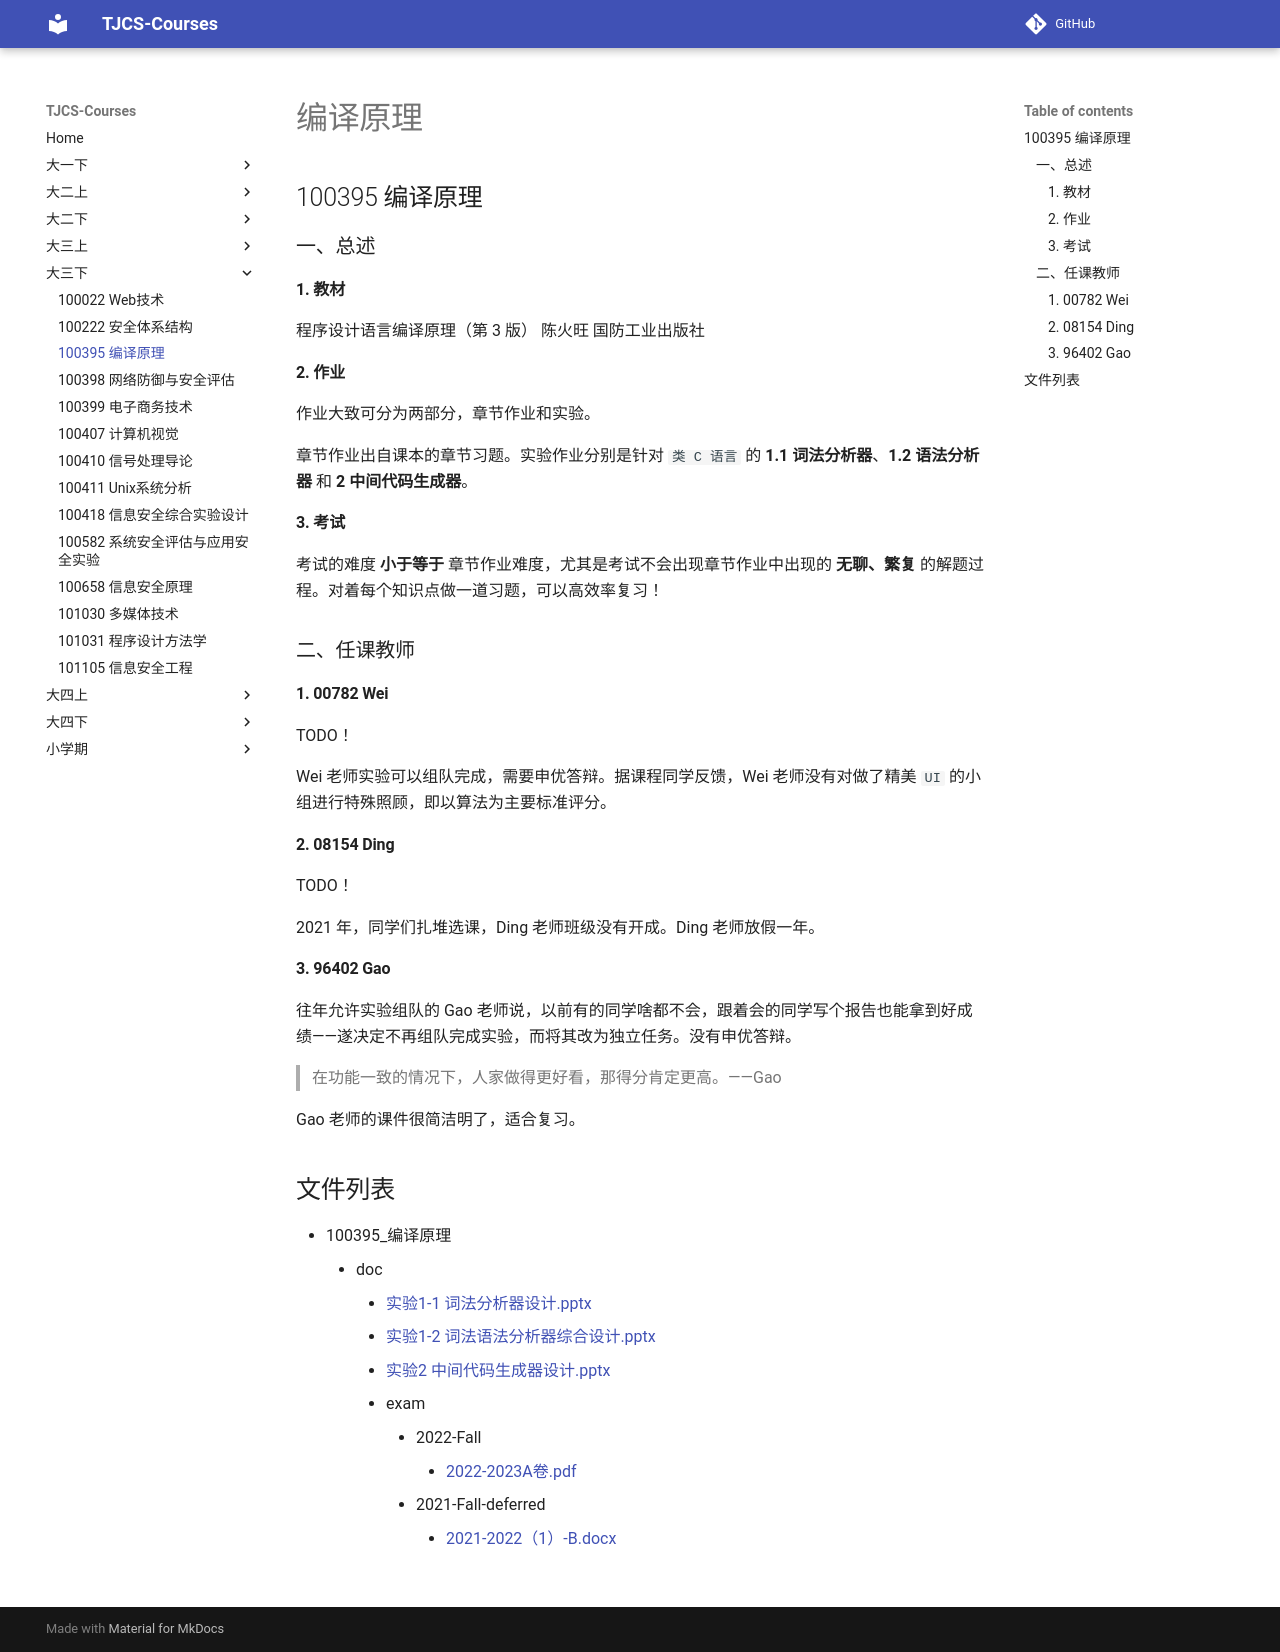

repository: TJ-CSCCG/TJCS-Course · page: 大三下/100395_编译原理/index.html · generator: mkdocs

# 编译原理

## 100395 编译原理

### 一、总述

#### 1. 教材

程序设计语言编译原理（第 3 版） 陈火旺 国防工业出版社

#### 2. 作业

作业大致可分为两部分，章节作业和实验。

章节作业出自课本的章节习题。实验作业分别是针对 `类 C 语言` 的 **1.1 词法分析器**、**1.2 语法分析器** 和 **2 中间代码生成器**。

#### 3. 考试

考试的难度 **小于等于** 章节作业难度，尤其是考试不会出现章节作业中出现的 **无聊、繁复** 的解题过程。对着每个知识点做一道习题，可以高效率复习！

### 二、任课教师

#### 1. 00782 Wei

TODO！

Wei 老师实验可以组队完成，需要申优答辩。据课程同学反馈，Wei 老师没有对做了精美 `UI` 的小组进行特殊照顾，即以算法为主要标准评分。

#### 2. 08154 Ding

TODO！

2021 年，同学们扎堆选课，Ding 老师班级没有开成。Ding 老师放假一年。

#### 3. 96402 Gao

往年允许实验组队的 Gao 老师说，以前有的同学啥都不会，跟着会的同学写个报告也能拿到好成绩——遂决定不再组队完成实验，而将其改为独立任务。没有申优答辩。

> 在功能一致的情况下，人家做得更好看，那得分肯定更高。——Gao

Gao 老师的课件很简洁明了，适合复习。
